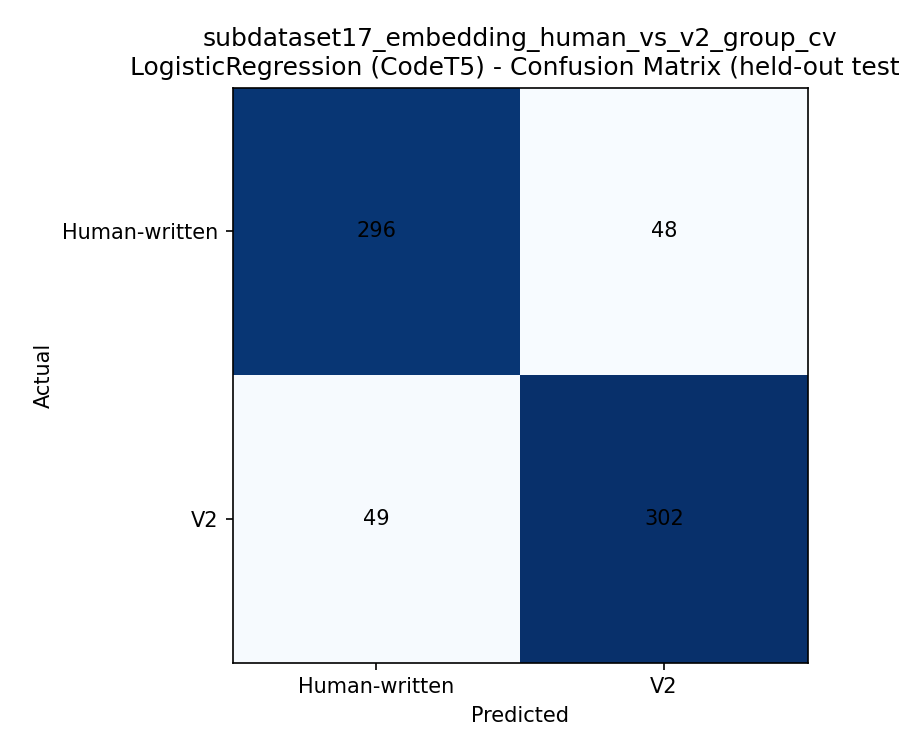

Source data for this figure (header and first rows):
, Human-written, V2
Human-written, 296, 48
V2, 49, 302
